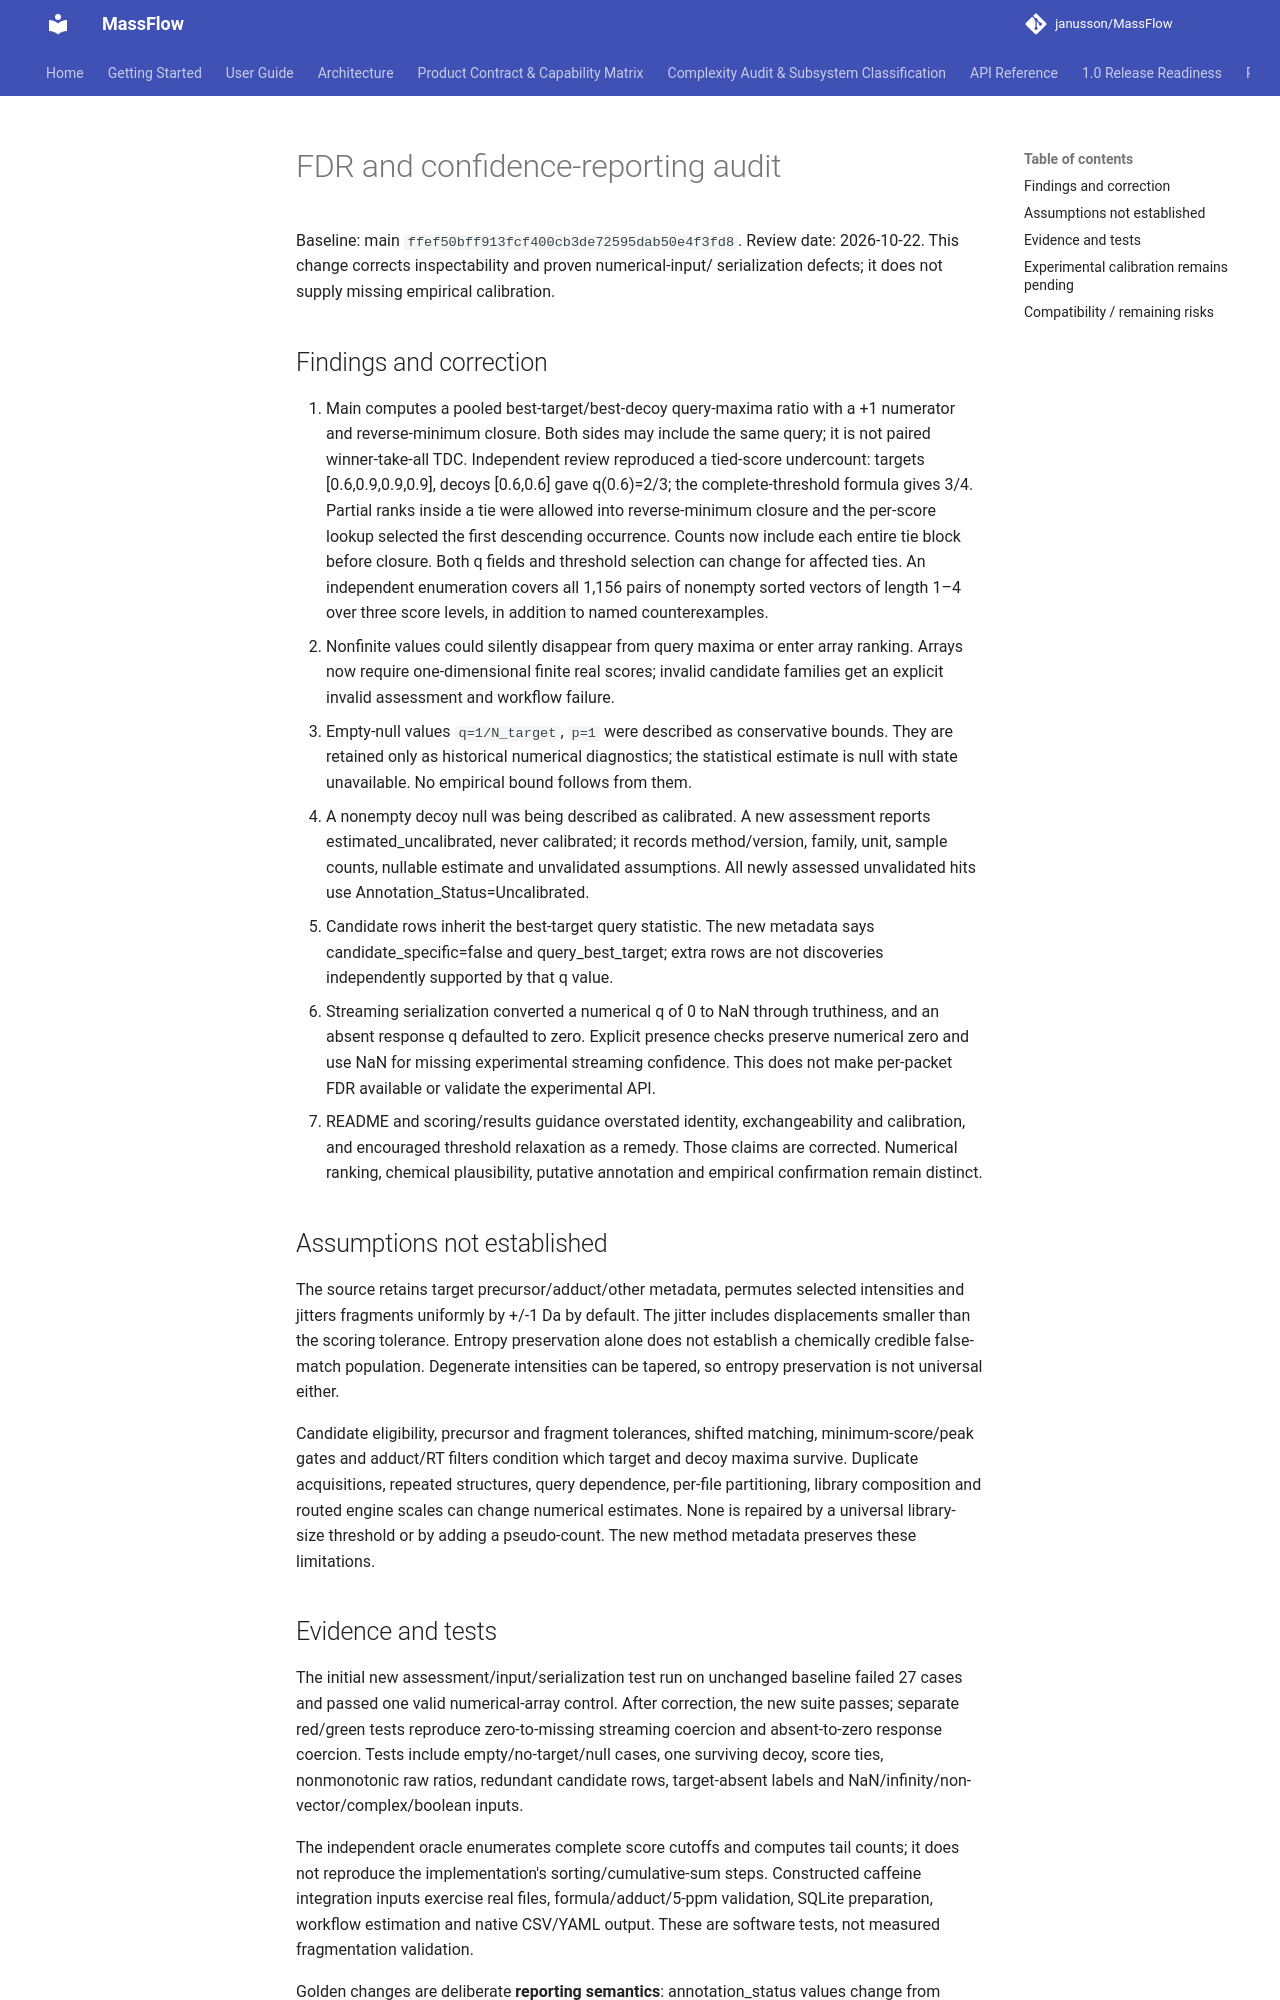

repository: janusson/MassFlow · page: validation/confidence-audit/index.html · generator: mkdocs

# FDR and confidence-reporting audit

Baseline: main `ffef50bff913fcf400cb3de72595dab50e4f3fd8`. Review date:
2026-10-22. This change corrects inspectability and proven numerical-input/
serialization defects; it does not supply missing empirical calibration.

## Findings and correction

1. Main computes a pooled best-target/best-decoy query-maxima ratio with a +1
   numerator and reverse-minimum closure. Both sides may include the same query;
   it is not paired winner-take-all TDC. Independent review reproduced a tied-score
   undercount: targets [0.6,0.9,0.9,0.9], decoys [0.6,0.6] gave q(0.6)=2/3;
   the complete-threshold formula gives 3/4. Partial ranks inside a tie were
   allowed into reverse-minimum closure and the per-score lookup selected the
   first descending occurrence. Counts now include each entire tie block before
   closure. Both q fields and threshold selection can change for affected ties.
   An independent enumeration covers all 1,156 pairs of nonempty sorted vectors
   of length 1–4 over three score levels, in addition to named counterexamples.
2. Nonfinite values could silently disappear from query maxima or enter array
   ranking. Arrays now require one-dimensional finite real scores; invalid
   candidate families get an explicit invalid assessment and workflow failure.
3. Empty-null values `q=1/N_target`, `p=1` were described as conservative bounds.
   They are retained only as historical numerical diagnostics; the statistical
   estimate is null with state unavailable. No empirical bound follows from them.
4. A nonempty decoy null was being described as calibrated. A new assessment
   reports estimated_uncalibrated, never calibrated; it records method/version,
   family, unit, sample counts, nullable estimate and unvalidated assumptions.
   All newly assessed unvalidated hits use Annotation_Status=Uncalibrated.
5. Candidate rows inherit the best-target query statistic. The new metadata says
   candidate_specific=false and query_best_target; extra rows are not discoveries
   independently supported by that q value.
6. Streaming serialization converted a numerical q of 0 to NaN through truthiness,
   and an absent response q defaulted to zero. Explicit presence checks preserve
   numerical zero and use NaN for missing experimental streaming confidence.
   This does not make per-packet FDR available or validate the experimental API.
7. README and scoring/results guidance overstated identity, exchangeability and
   calibration, and encouraged threshold relaxation as a remedy. Those claims are
   corrected. Numerical ranking, chemical plausibility, putative annotation and
   empirical confirmation remain distinct.

## Assumptions not established

The source retains target precursor/adduct/other metadata, permutes selected
intensities and jitters fragments uniformly by +/-1 Da by default. The jitter
includes displacements smaller than the scoring tolerance. Entropy preservation
alone does not establish a chemically credible false-match population. Degenerate
intensities can be tapered, so entropy preservation is not universal either.

Candidate eligibility, precursor and fragment tolerances, shifted matching,
minimum-score/peak gates and adduct/RT filters condition which target and decoy
maxima survive. Duplicate acquisitions, repeated structures, query dependence,
per-file partitioning, library composition and routed engine scales can change
numerical estimates. None is repaired by a universal library-size threshold or
by adding a pseudo-count. The new method metadata preserves these limitations.
